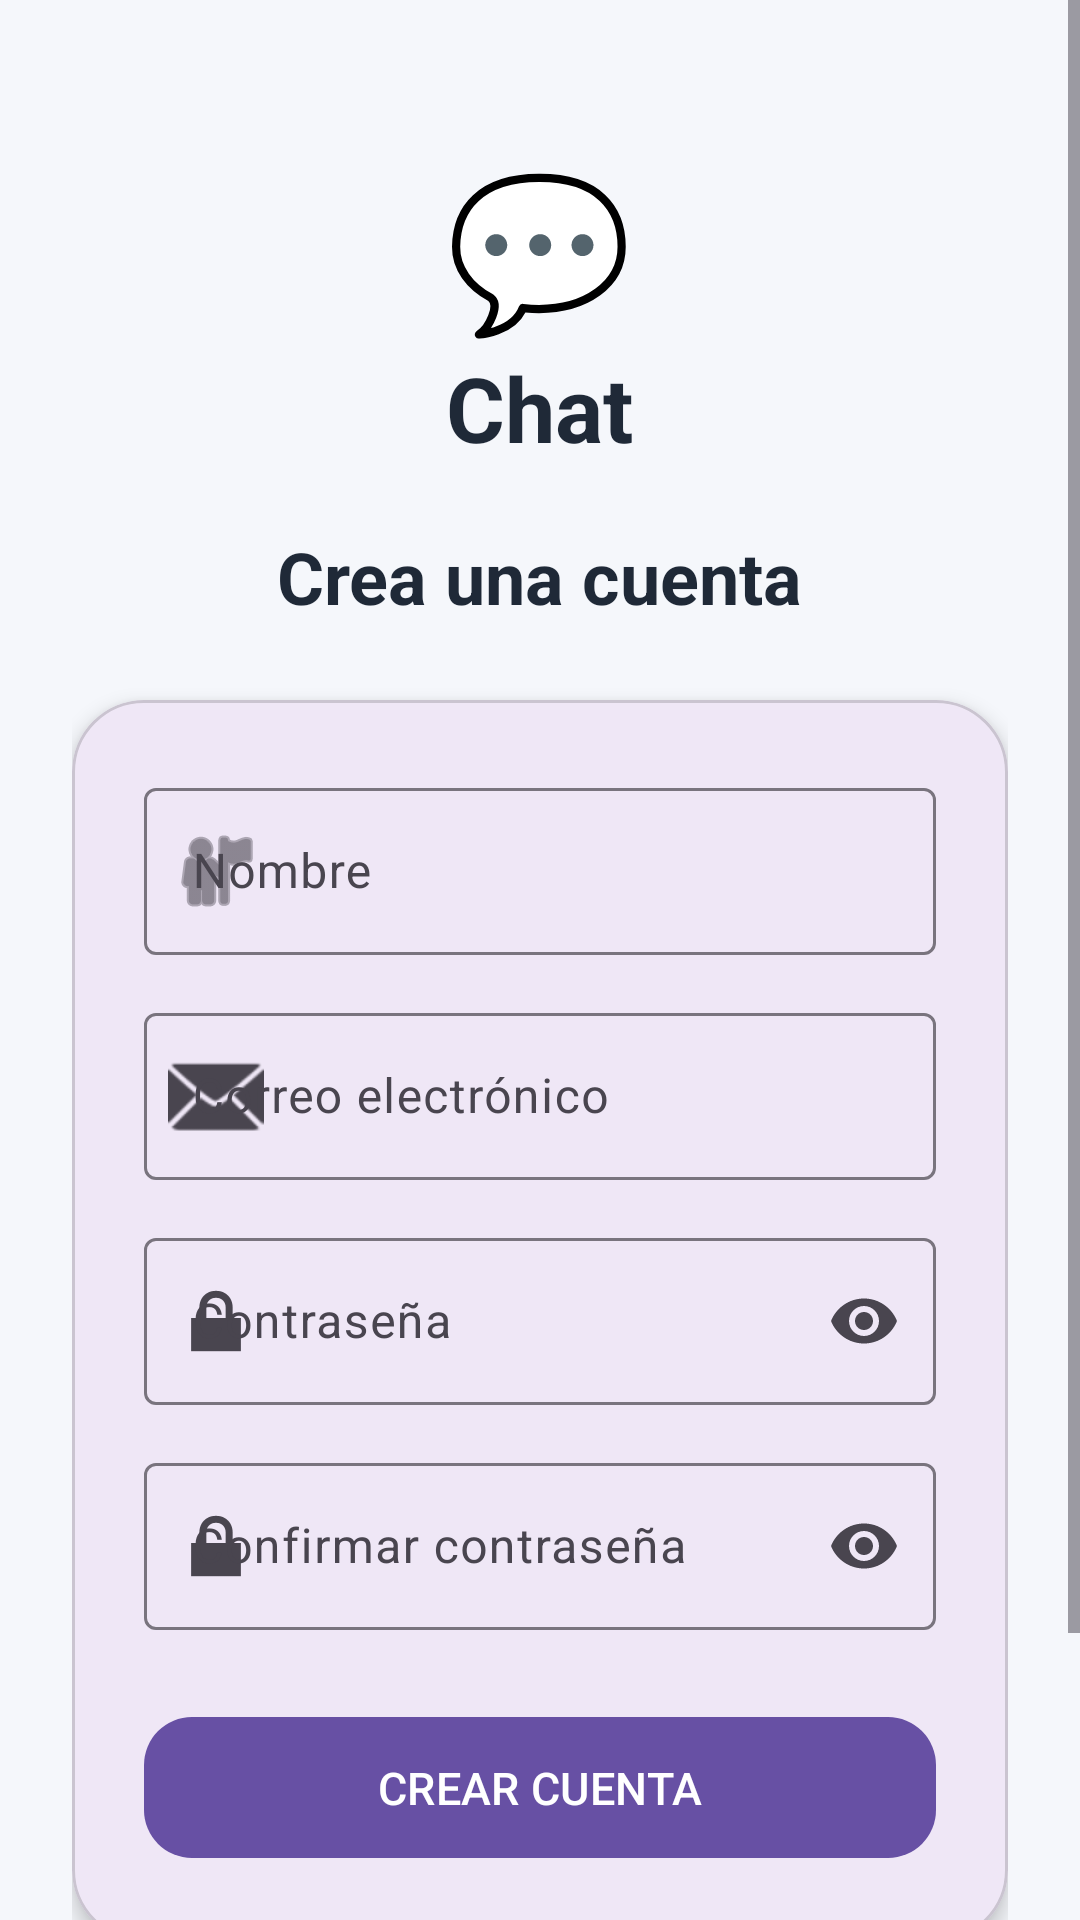

The Android layout XML behind this screen, and the referenced resources:
<!-- AndroidManifest.xml: application theme Theme.AppDispMov -->
<!-- res/layout/activity_register.xml -->
<?xml version="1.0" encoding="utf-8"?>
<ScrollView xmlns:android="http://schemas.android.com/apk/res/android"
    xmlns:app="http://schemas.android.com/apk/res-auto"
    android:layout_width="match_parent"
    android:layout_height="match_parent"
    android:background="#F5F7FB"
    android:fillViewport="true">

    <LinearLayout
        android:layout_width="match_parent"
        android:layout_height="wrap_content"
        android:gravity="center_horizontal"
        android:orientation="vertical"
        android:padding="24dp">

        <TextView
            android:layout_width="wrap_content"
            android:layout_height="wrap_content"
            android:layout_marginTop="25dp"
            android:text="💬"
            android:textSize="50sp" />

        <TextView
            android:layout_width="wrap_content"
            android:layout_height="wrap_content"
            android:text="Chat"
            android:textColor="#1F2937"
            android:textSize="30sp"
            android:textStyle="bold" />

        <TextView
            android:layout_width="wrap_content"
            android:layout_height="wrap_content"
            android:layout_marginTop="20dp"
            android:text="@string/create_an_account"
            android:textColor="#1F2937"
            android:textSize="24sp"
            android:textStyle="bold" />


        <com.google.android.material.card.MaterialCardView
            android:layout_width="match_parent"
            android:layout_height="wrap_content"
            android:layout_marginTop="25dp"
            android:layout_marginBottom="20dp"
            app:cardCornerRadius="24dp"
            app:cardElevation="4dp">

            <LinearLayout
                android:layout_width="match_parent"
                android:layout_height="wrap_content"
                android:orientation="vertical"
                android:padding="24dp">

                <com.google.android.material.textfield.TextInputLayout
                    android:layout_width="match_parent"
                    android:layout_height="wrap_content"
                    android:hint="@string/name"
                    app:startIconDrawable="@android:drawable/ic_menu_myplaces">

                    <com.google.android.material.textfield.TextInputEditText
                        android:id="@+id/etNombre"
                        android:layout_width="match_parent"
                        android:layout_height="wrap_content"
                        android:inputType="textPersonName" />

                </com.google.android.material.textfield.TextInputLayout>

                <com.google.android.material.textfield.TextInputLayout
                    android:layout_width="match_parent"
                    android:layout_height="wrap_content"
                    android:layout_marginTop="14dp"
                    android:hint="@string/email"
                    app:startIconDrawable="@android:drawable/ic_dialog_email">

                    <com.google.android.material.textfield.TextInputEditText
                        android:id="@+id/etCorreo"
                        android:layout_width="match_parent"
                        android:layout_height="wrap_content"
                        android:inputType="textEmailAddress" />

                </com.google.android.material.textfield.TextInputLayout>

                <com.google.android.material.textfield.TextInputLayout
                    android:layout_width="match_parent"
                    android:layout_height="wrap_content"
                    android:layout_marginTop="14dp"
                    android:hint="@string/password"
                    app:endIconMode="password_toggle"
                    app:startIconDrawable="@android:drawable/ic_lock_lock">

                    <com.google.android.material.textfield.TextInputEditText
                        android:id="@+id/etPassword"
                        android:layout_width="match_parent"
                        android:layout_height="wrap_content"
                        android:inputType="textPassword" />

                </com.google.android.material.textfield.TextInputLayout>


                <com.google.android.material.textfield.TextInputLayout
                    android:layout_width="match_parent"
                    android:layout_height="wrap_content"
                    android:layout_marginTop="14dp"
                    android:hint="@string/confirm_password"
                    app:endIconMode="password_toggle"
                    app:startIconDrawable="@android:drawable/ic_lock_lock">

                    <com.google.android.material.textfield.TextInputEditText
                        android:id="@+id/etConfirmPassword"
                        android:layout_width="match_parent"
                        android:layout_height="wrap_content"
                        android:inputType="textPassword" />

                </com.google.android.material.textfield.TextInputLayout>


                <com.google.android.material.button.MaterialButton
                    android:id="@+id/btnRegister"
                    android:layout_width="match_parent"
                    android:layout_height="55dp"
                    android:layout_marginTop="25dp"
                    android:text="@string/register"
                    android:textSize="15sp"
                    app:cornerRadius="16dp" />

            </LinearLayout>

        </com.google.android.material.card.MaterialCardView>


        <TextView
            android:id="@+id/tvIniciarSesion"
            android:layout_width="wrap_content"
            android:layout_height="wrap_content"
            android:layout_marginBottom="25dp"
            android:padding="8dp"
            android:text="@string/already_account"
            android:textColor="#2563EB"
            android:textSize="15sp"
            android:textStyle="bold" />

    </LinearLayout>

</ScrollView>
<!-- resources referenced by this layout -->
<resources>
  <string name="already_account">¿Ya tienes una cuenta? Inicia sesión</string>
  <string name="confirm_password">Confirmar contraseña</string>
  <string name="create_an_account">Crea una cuenta</string>
  <string name="email">Correo electrónico</string>
  <string name="name">Nombre</string>
  <string name="password">Contraseña</string>
  <string name="register">CREAR CUENTA</string>
  <style name="Theme.AppDispMov" parent="Base.Theme.AppDispMov" />
  <style name="Base.Theme.AppDispMov" parent="Theme.Material3.DayNight.NoActionBar">
          
          
      </style>
</resources>
